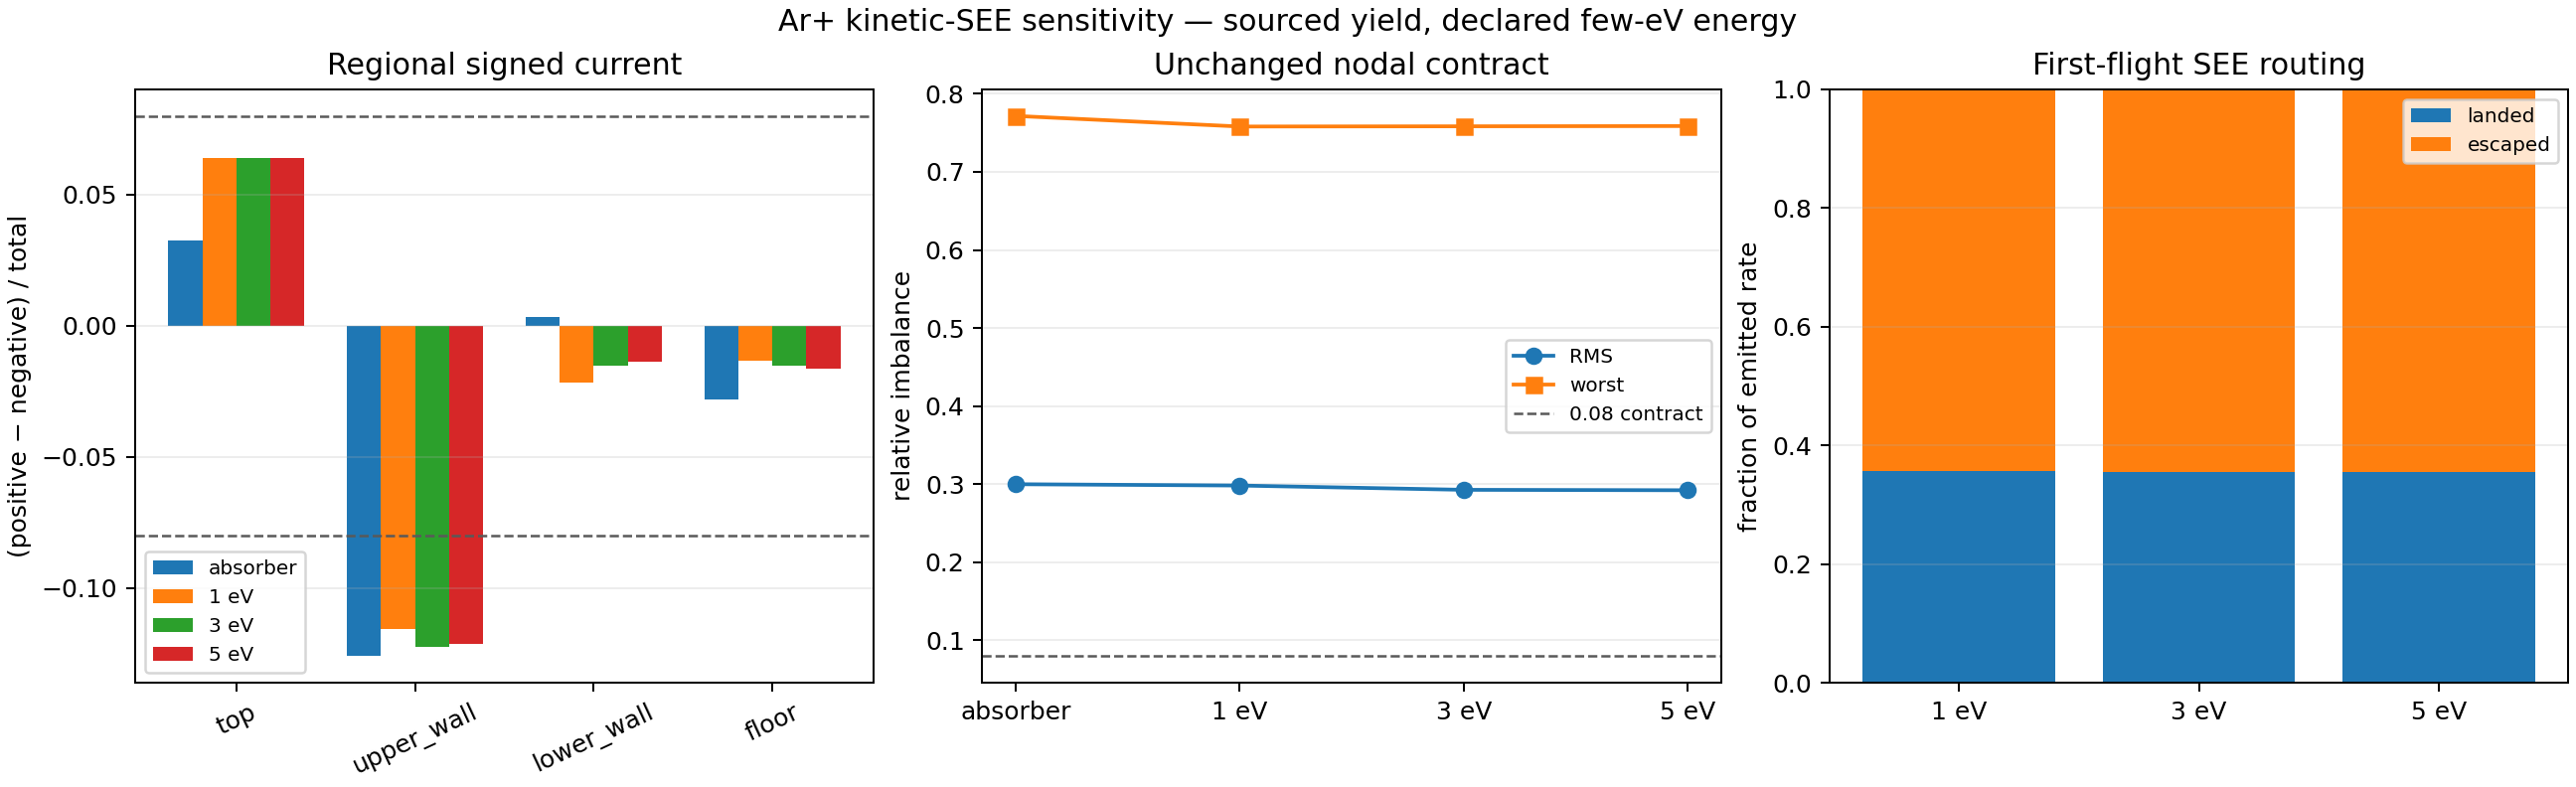

The file beside this chart, header and first rows:
run, emission_energy_eV, angular_log2_samples, trajectory_fixed_dt, response_fixed_dt, response_launch_offset, top_signed_imbalance, upper_wall_signed_imbalance, lower_wall_signed_imbalance, floor_signed_imbalance, all_signed_imbalance, node_rms_imbalance, node_worst_imbalance, emitted_rate_s, landed_rate_s, escaped_rate_s, cascade_relative_charge_error
absorber, , 0, 0.005, 0.005, 0.0001, 0.03237, -0.1257, 0.003281, -0.02789, -0.0004394, 0.2998, 0.7717, 0.0, 0.0, 0.0, 0.0
energy_1eV, 1.0, 4, 0.005, 0.005, 0.0001, 0.064, -0.1157, -0.02151, -0.01343, 0.01541, 0.2981, 0.7581, 56146716, 19980462, 36166254, 2.6749395109538004e-15
energy_3eV, 3.0, 4, 0.005, 0.005, 0.0001, 0.064, -0.1224, -0.01522, -0.01532, 0.01543, 0.2926, 0.7584, 56146716, 19950486, 36196230, 2.6680865489274455e-15
energy_5eV, 5.0, 4, 0.005, 0.005, 0.0001, 0.064, -0.1211, -0.01381, -0.0165, 0.01545, 0.292, 0.7587, 56146716, 19912580, 36234136, 2.6726551902783488e-15
angular_level3, 3.0, 3, 0.005, 0.005, 0.0001, 0.064, -0.1227, -0.01495, -0.01539, 0.01543, 0.2923, 0.7585, 56146716, 19948018, 36198697, 2.6589492662256395e-15
refined_flight, 3.0, 4, 0.005, 0.0025, 5e-05, 0.064, -0.1225, -0.01521, -0.01532, 0.01543, 0.2926, 0.7584, 56146716, 19949909, 36196807, 2.6726551902783488e-15
